Dataset: data_v2 (GitHub, MikuFg/RTL-SDR_core). Classes: airplane, bird, drone, helicopter.

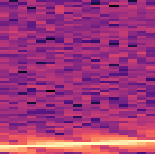
Label: airplane

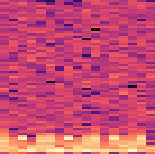
Label: helicopter

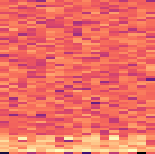
Label: helicopter

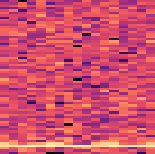
Label: bird

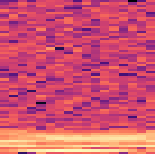
Label: drone

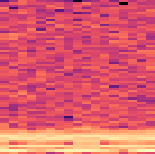
Label: drone
